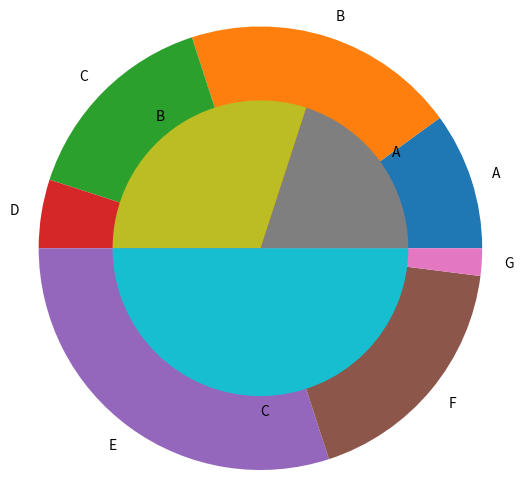

Python code for this plot:
import matplotlib.pyplot as plt  # Importing the matplotlib.pyplot library for plotting

# Data for the outer pie chart
x = [10, 20, 15, 5, 30, 18, 2]  # Values for each slice of the outer pie chart
y = [20, 30, 50]  # Values for each slice of the inner pie chart
name = ['A', 'B', 'C', 'D', 'E', 'F', 'G']  # Labels for the slices of both pie charts

# Plot the outer pie chart
plt.pie(x, radius=1.5, labels=name)  # 'x' values are used for the outer pie chart; radius is set to 1.5 to make it larger

# Plot the inner pie chart
plt.pie(y, radius=1, labels=name[:3])  # 'y' values are used for the inner pie chart; radius is set to 1 to make it smaller
# 'name[:3]' is slicing the first three labels ('A', 'B', 'C') for the inner pie chart

plt.show()  # Display the concentric pie charts
